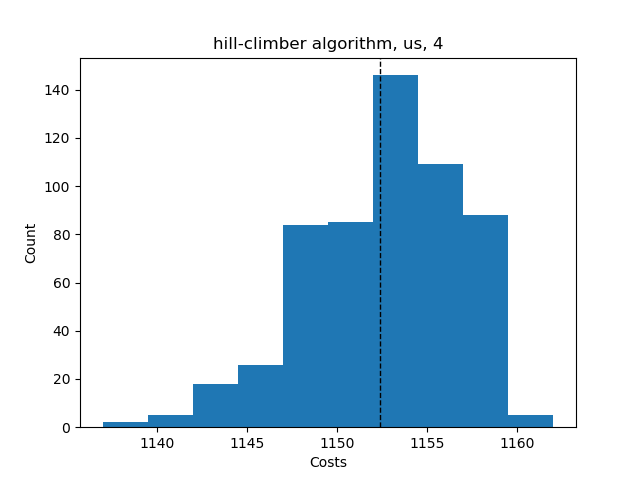

Values plotted in this chart, from the file beside it:
Try No, Score, Even Distribution Score, Cheapest Station, Costs, Amount of Stations, Lowest price, Highest price, Mean price, Lowest distribution, Highest distribution, Mean distribution, Average Time, Fails, How many Stations
0, {'1': 15, '2': 17, '3': 12, '4': 12, '5'…, 8.0, 2, 1151, 4, , , , , , , , , 
1, {'1': 14, '2': 16, '3': 15, '4': 11, '5'…, 6.0, 2, 1151, 4, , , , , , , , , 
2, {'1': 15, '2': 16, '3': 15, '4': 10, '5'…, 8.0, 2, 1149, 4, , , , , , , , , 
3, {'1': 14, '2': 12, '3': 17, '4': 13, '5'…, 6.0, 2, 1152, 4, , , , , , , , , 
4, {'1': 13, '2': 12, '3': 18, '4': 13, '5'…, 8.0, 2, 1151, 4, , , , , , , , , 
5, {'1': 12, '2': 15, '3': 14, '4': 15, '5'…, 4.0, 2, 1155, 4, , , , , , , , , 
6, {'1': 16, '2': 13, '3': 14, '4': 13, '5'…, 4.0, 2, 1156, 4, , , , , , , , , 
7, {'1': 11, '2': 14, '3': 15, '4': 16, '5'…, 6.0, 2, 1151, 4, , , , , , , , , 
8, {'1': 14, '2': 13, '3': 13, '4': 16, '5'…, 4.0, 2, 1156, 4, , , , , , , , , 
9, {'1': 17, '2': 14, '3': 13, '4': 12, '5'…, 6.0, 2, 1152, 4, , , , , , , , , 
10, {'1': 13, '2': 17, '3': 14, '4': 12, '5'…, 6.0, 2, 1152, 4, , , , , , , , , 
11, {'1': 15, '2': 12, '3': 13, '4': 16, '5'…, 6.0, 2, 1153, 4, , , , , , , , , 
12, {'1': 15, '2': 14, '3': 14, '4': 13, '5'…, 2.0, 2, 1158, 4, , , , , , , , , 
13, {'1': 12, '2': 16, '3': 14, '4': 14, '5'…, 4.0, 2, 1154, 4, , , , , , , , , 
14, {'1': 15, '2': 15, '3': 13, '4': 13, '5'…, 4.0, 2, 1157, 4, , , , , , , , , 
15, {'1': 14, '2': 15, '3': 12, '4': 15, '5'…, 4.0, 2, 1155, 4, , , , , , , , , 
16, {'1': 11, '2': 19, '3': 13, '4': 13, '5'…, 10.0, 2, 1147, 4, , , , , , , , , 
17, {'1': 15, '2': 13, '3': 16, '4': 12, '5'…, 6.0, 2, 1153, 4, , , , , , , , , 
18, {'1': 15, '2': 14, '3': 15, '4': 12, '5'…, 4.0, 2, 1155, 4, , , , , , , , , 
19, {'1': 16, '2': 14, '3': 12, '4': 14, '5'…, 4.0, 2, 1154, 4, , , , , , , , , 
20, {'1': 16, '2': 12, '3': 14, '4': 14, '5'…, 4.0, 2, 1154, 4, , , , , , , , , 
21, {'1': 14, '2': 13, '3': 14, '4': 15, '5'…, 2.0, 2, 1158, 4, , , , , , , , , 
22, {'1': 14, '2': 12, '3': 16, '4': 14, '5'…, 4.0, 2, 1154, 4, , , , , , , , , 
23, {'1': 15, '2': 12, '3': 17, '4': 12, '5'…, 8.0, 2, 1151, 4, , , , , , , , , 
24, {'1': 16, '2': 15, '3': 11, '4': 14, '5'…, 6.0, 2, 1151, 4, , , , , , , , , 
25, {'1': 16, '2': 13, '3': 14, '4': 13, '5'…, 4.0, 2, 1156, 4, , , , , , , , , 
26, {'1': 15, '2': 14, '3': 17, '4': 10, '5'…, 8.0, 2, 1147, 4, , , , , , , , , 
27, {'1': 13, '2': 12, '3': 16, '4': 15, '5'…, 6.0, 2, 1153, 4, , , , , , , , , 
28, {'1': 13, '2': 13, '3': 14, '4': 16, '5'…, 4.0, 2, 1156, 4, , , , , , , , , 
29, {'1': 16, '2': 16, '3': 15, '4': 9, '5':…, 10.0, 2, 1146, 4, , , , , , , , , 
30, {'1': 14, '2': 12, '3': 14, '4': 16, '5'…, 4.0, 2, 1154, 4, , , , , , , , , 
31, {'1': 16, '2': 16, '3': 14, '4': 10, '5'…, 8.0, 2, 1148, 4, , , , , , , , , 
32, {'1': 12, '2': 16, '3': 13, '4': 15, '5'…, 6.0, 2, 1153, 4, , , , , , , , , 
33, {'1': 16, '2': 14, '3': 12, '4': 14, '5'…, 4.0, 2, 1154, 4, , , , , , , , , 
34, {'1': 18, '2': 15, '3': 9, '4': 14, '5':…, 10.0, 2, 1143, 4, , , , , , , , , 
35, {'1': 15, '2': 13, '3': 14, '4': 14, '5'…, 2.0, 2, 1158, 4, , , , , , , , , 
36, {'1': 14, '2': 13, '3': 17, '4': 12, '5'…, 6.0, 2, 1152, 4, , , , , , , , , 
37, {'1': 13, '2': 16, '3': 13, '4': 14, '5'…, 4.0, 2, 1156, 4, , , , , , , , , 
38, {'1': 17, '2': 13, '3': 13, '4': 13, '5'…, 6.0, 2, 1155, 4, , , , , , , , , 
39, {'1': 14, '2': 14, '3': 15, '4': 13, '5'…, 2.0, 2, 1158, 4, , , , , , , , , 
40, {'1': 17, '2': 15, '3': 14, '4': 10, '5'…, 8.0, 2, 1147, 4, , , , , , , , , 
41, {'1': 15, '2': 15, '3': 15, '4': 11, '5'…, 6.0, 2, 1153, 4, , , , , , , , , 
42, {'1': 16, '2': 14, '3': 11, '4': 15, '5'…, 6.0, 2, 1151, 4, , , , , , , , , 
43, {'1': 14, '2': 13, '3': 13, '4': 16, '5'…, 4.0, 2, 1156, 4, , , , , , , , , 
44, {'1': 13, '2': 13, '3': 15, '4': 15, '5'…, 4.0, 2, 1157, 4, , , , , , , , , 
45, {'1': 15, '2': 11, '3': 14, '4': 16, '5'…, 6.0, 2, 1151, 4, , , , , , , , , 
46, {'1': 15, '2': 13, '3': 16, '4': 12, '5'…, 6.0, 2, 1153, 4, , , , , , , , , 
47, {'1': 15, '2': 14, '3': 16, '4': 11, '5'…, 6.0, 2, 1151, 4, , , , , , , , , 
48, {'1': 17, '2': 12, '3': 12, '4': 15, '5'…, 8.0, 2, 1151, 4, , , , , , , , , 
49, {'1': 14, '2': 15, '3': 13, '4': 14, '5'…, 2.0, 2, 1158, 4, , , , , , , , , 
50, {'1': 16, '2': 13, '3': 14, '4': 13, '5'…, 4.0, 2, 1156, 4, , , , , , , , , 
51, {'1': 12, '2': 15, '3': 13, '4': 16, '5'…, 6.0, 2, 1153, 4, , , , , , , , , 
52, {'1': 15, '2': 12, '3': 15, '4': 14, '5'…, 4.0, 2, 1155, 4, , , , , , , , , 
53, {'1': 17, '2': 11, '3': 17, '4': 11, '5'…, 12.0, 2, 1147, 4, , , , , , , , , 
54, {'1': 14, '2': 14, '3': 13, '4': 15, '5'…, 2.0, 2, 1158, 4, , , , , , , , , 
55, {'1': 12, '2': 16, '3': 16, '4': 12, '5'…, 8.0, 2, 1152, 4, , , , , , , , , 
56, {'1': 19, '2': 11, '3': 10, '4': 16, '5'…, 14.0, 2, 1142, 4, , , , , , , , , 
57, {'1': 16, '2': 15, '3': 16, '4': 9, '5':…, 10.0, 2, 1146, 4, , , , , , , , , 
58, {'1': 16, '2': 14, '3': 12, '4': 14, '5'…, 4.0, 2, 1154, 4, , , , , , , , , 
59, {'1': 15, '2': 14, '3': 16, '4': 11, '5'…, 6.0, 2, 1151, 4, , , , , , , , , 
... 509 more rows
